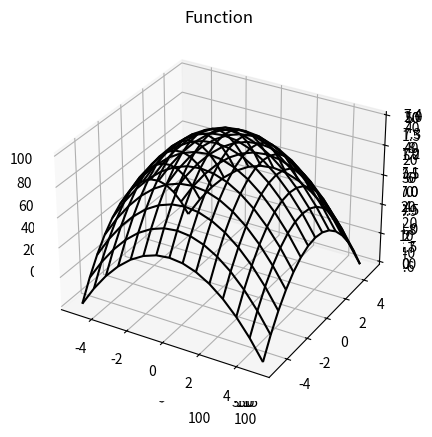

Here is the Python script that generated this plot:
import matplotlib.pyplot as plt
import numpy as np

""" Plotting a single point in 3-D """
ax = plt.axes(projection='3d')  # Specifies dimension of matplotlib
ax.scatter(3, 5, 7)  # Specifies length of x,y,z axes in 3-D
plt.show()

""" Plotting multiple points in 3-D using numpy to generate data """
ax = plt.axes(projection='3d')
x_data = np.random.randint(0, 100, 100)  # Specify various different data
y_data = np.random.randint(0, 100, 100)
z_data = np.random.randint(0, 100, 100)
ax.scatter(x_data, y_data, z_data, s=100)  # s = specifies the size of points
ax.view_init(45, 45)  # Specify the direction you want to view the graph from
plt.show()

""" Plotting a flat function (no surface) """
ax = plt.axes(projection='3d')
x_data = np.arange(0, 50, 0.1)  # Define data
y_data = np.arange(0, 50, 0.1)
z_data = np.cos(x_data) * y_data  # Define the functional relationship
ax.plot(x_data, y_data, z_data)
ax.set_title("Function")  # Customize the graph as wanted
ax.set_xlabel("x-values")
ax.set_ylabel("y-vales")
plt.show()

""" Plotting a parametric equation """
ax = plt.axes(projection='3d')
z_data = np.linspace(0, 10, 20)  # Define z_data first
x_data = np.cos(z_data)  # Solve for x, y data backwards
y_data = np.sin(z_data)
ax.plot3D(x_data, y_data, z_data, lw=5)  # Can choose to make thicker line
plt.show()

""" Plotting a 3-D surface """
ax = plt.axes(projection='3d')
x_data = np.arange(-5, 5, 0.4)  # Create data
y_data = np.arange(-5, 5, 0.4)

X, Y = np.meshgrid(x_data, y_data)  # Create a grid of values instead of a number line
Z = np.cos(X)+np.sin(Y)  # Specify the functional relation
ax.plot_surface(X, Y, Z, cmap='jet')  # All sorts of different cmaps exist!
plt.show()

""" Plotting 3-D Wireframe structure """
ax = plt.axes(projection='3d')
x_data = np.linspace(-5, 5, 15)  # Create x,y data
y_data = np.linspace(-5, 5, 15)
X, Y = np.meshgrid(x_data, y_data)  # Put data into a grid for surface rendering
Z = 50 - (X**2 + Y**2)  # Define functional relationship
ax.plot_wireframe(X, Y, Z, color='black')  # Add extra features as wanted (like color)
plt.show()

